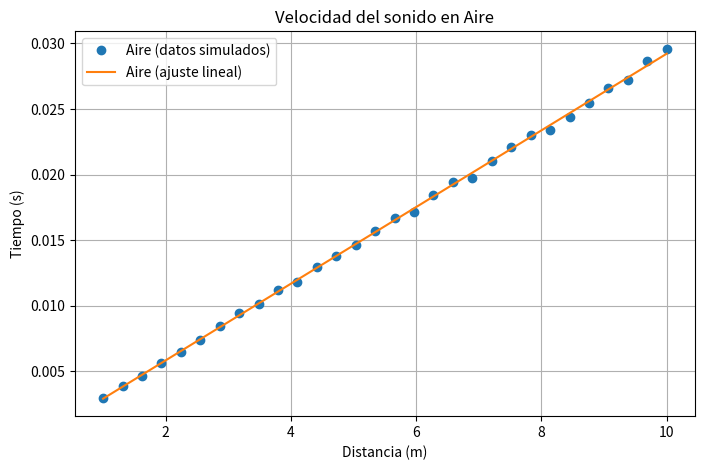
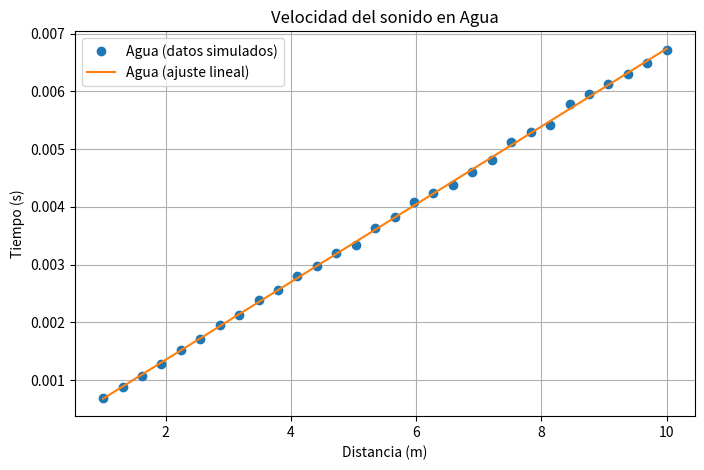
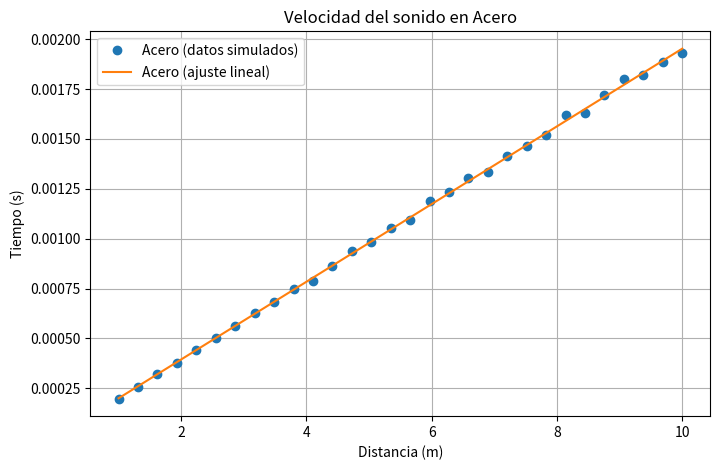
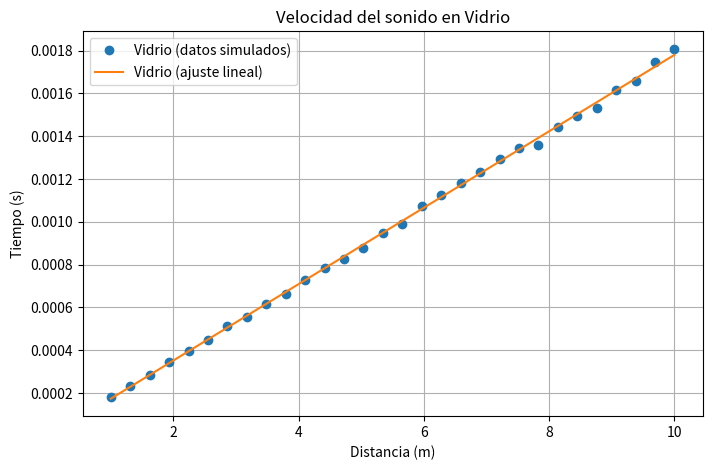

Here is the Python script that generated these plots, in order:
import numpy as np
import matplotlib.pyplot as plt
from scipy.stats import linregress

# Constantes teóricas para la velocidad del sonido en distintos medios (m/s)
constantes = {
    "Aire": 343,    # Velocidad del sonido en el aire
    "Agua": 1482,   # Velocidad del sonido en el agua
    "Acero": 5100,  # Velocidad del sonido en el acero
    "Vidrio": 5640  # Velocidad del sonido en el vidrio
}

# Función para simular mediciones con incertidumbre
def simular_mediciones(velocidad_teorica, num_mediciones, incertidumbre_relativa):
    mediciones = velocidad_teorica * (1 + np.random.uniform(-incertidumbre_relativa, incertidumbre_relativa, num_mediciones))
    return mediciones

# Generar datos simulados
num_mediciones = 30
incertidumbre_relativa = 0.02  # 2% de incertidumbre relativa

data = {}
for medio, velocidad in constantes.items():
    data[medio] = simular_mediciones(velocidad, num_mediciones, incertidumbre_relativa)

# Análisis de datos
for medio, mediciones in data.items():
    promedio = np.mean(mediciones)
    desviacion_estandar = np.std(mediciones)
    incertidumbre = desviacion_estandar / np.sqrt(num_mediciones)

    # Ajuste lineal: en este caso, simulamos como si tuviéramos "distancia" y "tiempo"
    distancias = np.linspace(1, 10, num_mediciones)  # Simulamos distancias de 1 a 10 m
    tiempos = distancias / mediciones  # Tiempo = distancia / velocidad
    slope, intercept, r_value, p_value, std_err = linregress(distancias, tiempos)

    # Graficar mediciones
    plt.figure(figsize=(8, 5))
    plt.plot(distancias, tiempos, 'o', label=f"{medio} (datos simulados)")
    plt.plot(distancias, slope * distancias + intercept, '-', label=f"{medio} (ajuste lineal)")
    plt.xlabel("Distancia (m)")
    plt.ylabel("Tiempo (s)")
    plt.title(f"Velocidad del sonido en {medio}")
    plt.legend()
    plt.grid()
    plt.show()

    # Resultados
    print(f"\nResultados para {medio}:")
    print(f"  Velocidad teórica: {constantes[medio]} m/s")
    print(f"  Velocidad promedio simulada: {promedio:.2f} m/s")
    print(f"  Incertidumbre (95%): ±{2 * incertidumbre:.2f} m/s")
    print(f"  Ajuste lineal (tiempo vs distancia):")
    print(f"    Pendiente: {slope:.4f} s/m")
    print(f"    Intercepto: {intercept:.4f} s")
    print(f"    R-cuadrado: {r_value**2:.4f}")
